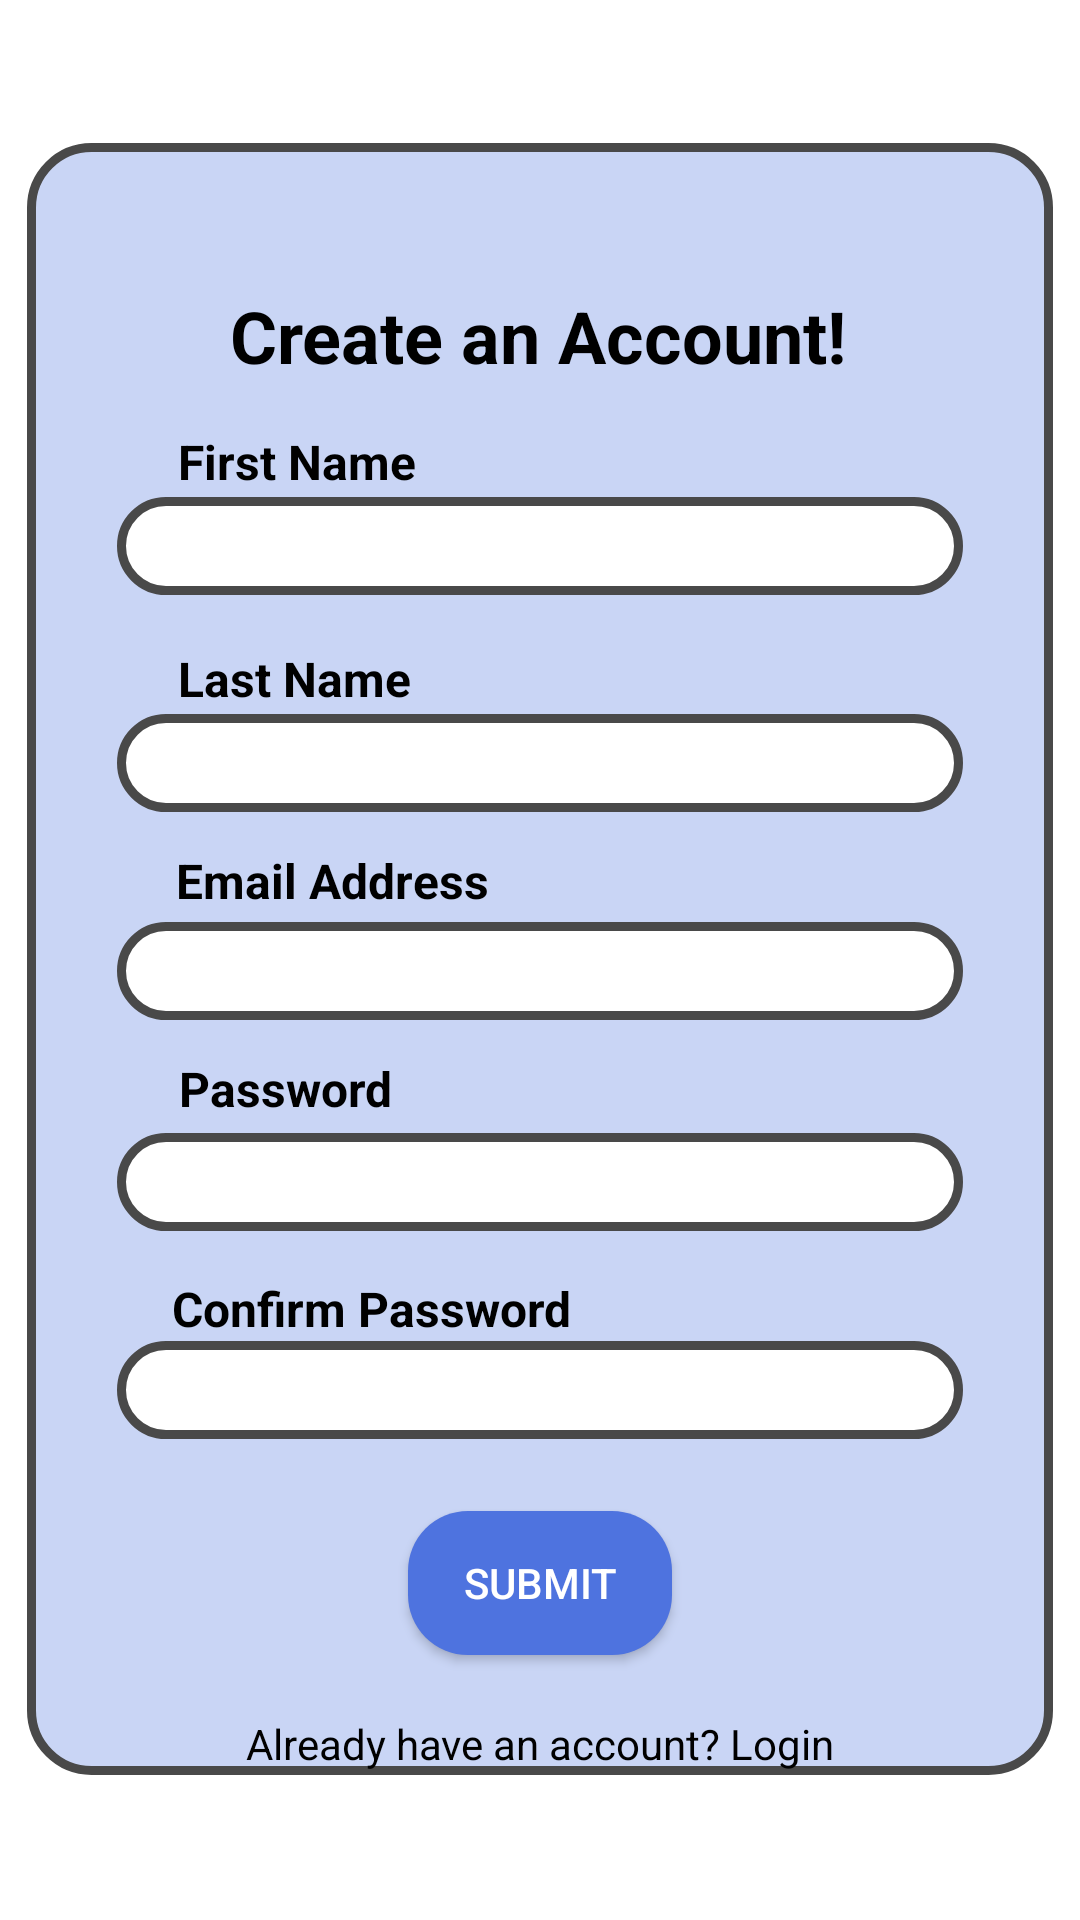

Here is an Android app screen rendered from its layout file. Give the layout XML and the strings, colors and styles it references.
<!-- AndroidManifest.xml: application theme Theme.IPMS -->
<!-- res/layout/activity_create_info.xml -->
<?xml version="1.0" encoding="utf-8"?>
<androidx.constraintlayout.widget.ConstraintLayout xmlns:android="http://schemas.android.com/apk/res/android"
    xmlns:app="http://schemas.android.com/apk/res-auto"
    xmlns:tools="http://schemas.android.com/tools"
    android:layout_width="match_parent"
    android:layout_height="match_parent"
    tools:context=".Create_Info">

    <androidx.constraintlayout.widget.ConstraintLayout
        android:id="@+id/constraintLayout"
        android:layout_width="0dp"
        android:layout_height="0dp"
        android:background="@drawable/curve_2"
        app:layout_constraintBottom_toBottomOf="parent"
        app:layout_constraintEnd_toEndOf="parent"
        app:layout_constraintHeight_percent="0.85"
        app:layout_constraintStart_toStartOf="parent"
        app:layout_constraintTop_toTopOf="parent"
        app:layout_constraintVertical_bias="0.495"
        app:layout_constraintWidth_percent="0.95">

        <TextView
            android:id="@+id/account_head"
            android:layout_width="wrap_content"
            android:layout_height="wrap_content"
            android:layout_marginTop="48dp"
            android:text="@string/create_an_account"
            android:textColor="@color/black"
            android:textSize="24sp"
            android:textStyle="bold"
            app:layout_constraintEnd_toEndOf="parent"
            app:layout_constraintHorizontal_bias="0.497"
            app:layout_constraintStart_toStartOf="parent"
            app:layout_constraintTop_toTopOf="parent" />

        <TextView
            android:id="@+id/First_text"
            android:layout_width="wrap_content"
            android:layout_height="wrap_content"
            android:layout_marginTop="15dp"
            android:layout_marginBottom="1dp"
            android:text="@string/first_name"
            android:textColor="@color/black"
            android:textSize="16sp"
            android:textStyle="bold"
            app:layout_constraintBottom_toTopOf="@+id/First_Name"
            app:layout_constraintEnd_toEndOf="parent"
            app:layout_constraintHorizontal_bias="0.191"
            app:layout_constraintStart_toStartOf="parent"
            app:layout_constraintTop_toBottomOf="@+id/account_head" />

        <EditText
            android:id="@+id/First_Name"
            android:layout_width="match_parent"
            android:layout_height="0dp"
            android:layout_marginLeft="30dp"
            android:layout_marginRight="30dp"
            android:layout_marginBottom="9dp"
            android:autofillHints="Name"
            android:background="@drawable/name"
            android:inputType="textPersonName"
            android:paddingStart="20dp"
            android:paddingTop="10dp"
            android:paddingEnd="10dp"
            android:paddingBottom="10dp"
            android:textColor="@color/black"
            android:textSize="12sp"
            app:layout_constraintBottom_toTopOf="@+id/Last_text"
            app:layout_constraintEnd_toEndOf="parent"
            app:layout_constraintHeight_percent="0.06"
            app:layout_constraintStart_toStartOf="parent"
            app:layout_constraintTop_toBottomOf="@+id/First_text" />

        <TextView
            android:id="@+id/Last_text"
            android:layout_width="wrap_content"
            android:layout_height="wrap_content"
            android:layout_marginTop="8dp"
            android:layout_marginBottom="1dp"
            android:text="@string/last_name"
            android:textColor="@color/black"
            android:textSize="16sp"
            android:textStyle="bold"
            app:layout_constraintBottom_toTopOf="@+id/Last_Name"
            app:layout_constraintEnd_toEndOf="parent"
            app:layout_constraintHorizontal_bias="0.191"
            app:layout_constraintStart_toStartOf="parent"
            app:layout_constraintTop_toBottomOf="@+id/First_Name" />

        <EditText
            android:id="@+id/Last_Name"
            android:layout_width="match_parent"
            android:layout_height="0dp"
            android:textColor="@color/black"
            android:layout_marginLeft="30dp"
            android:layout_marginRight="30dp"
            android:layout_marginBottom="9dp"
            android:paddingStart="20dp"
            android:paddingTop="10dp"
            android:paddingEnd="10dp"
            android:paddingBottom="10dp"
            android:background="@drawable/name"
            android:textSize="12sp"
            android:inputType="textPersonName"
            app:layout_constraintBottom_toTopOf="@+id/textView6"
            app:layout_constraintEnd_toEndOf="parent"
            app:layout_constraintHeight_percent="0.06"
            app:layout_constraintStart_toStartOf="parent"
            app:layout_constraintTop_toBottomOf="@+id/Last_text"
            android:autofillHints="" />

        <TextView
            android:id="@+id/textView6"
            android:layout_width="wrap_content"
            android:layout_height="wrap_content"
            android:layout_marginTop="3dp"
            android:layout_marginBottom="3dp"
            android:text="@string/email_address"
            android:textColor="@color/black"
            android:textSize="16sp"
            android:textStyle="bold"
            app:layout_constraintBottom_toTopOf="@+id/editTextTextPersonName3"
            app:layout_constraintEnd_toEndOf="parent"
            app:layout_constraintHorizontal_bias="0.209"
            app:layout_constraintStart_toStartOf="parent"
            app:layout_constraintTop_toBottomOf="@+id/Last_Name" />

        <EditText
            android:id="@+id/editTextTextPersonName3"
            android:layout_width="match_parent"
            android:layout_height="0dp"
            android:textColor="@color/black"
            android:layout_marginLeft="30dp"
            android:layout_marginRight="30dp"
            android:layout_marginBottom="10dp"
            android:textSize="12sp"
            android:paddingStart="20dp"
            android:paddingTop="10dp"
            android:paddingEnd="10dp"
            android:paddingBottom="10dp"
            android:background="@drawable/name"
            android:inputType="textEmailAddress"
            app:layout_constraintBottom_toTopOf="@+id/Password_text"
            app:layout_constraintEnd_toEndOf="parent"
            app:layout_constraintHeight_percent="0.06"
            app:layout_constraintStart_toStartOf="parent"
            app:layout_constraintTop_toBottomOf="@+id/textView6"
            android:autofillHints="" />

        <TextView
            android:id="@+id/Password_text"
            android:layout_width="wrap_content"
            android:layout_height="wrap_content"
            android:layout_marginTop="2dp"
            android:layout_marginBottom="4dp"
            android:text="@string/password"
            android:textColor="@color/black"
            android:textSize="16sp"
            android:textStyle="bold"
            app:layout_constraintBottom_toTopOf="@+id/Password"
            app:layout_constraintEnd_toEndOf="parent"
            app:layout_constraintHorizontal_bias="0.187"
            app:layout_constraintStart_toStartOf="parent"
            app:layout_constraintTop_toBottomOf="@+id/editTextTextPersonName3" />

        <EditText
            android:id="@+id/Password"
            android:layout_width="match_parent"
            android:layout_height="0dp"
            android:layout_marginLeft="30dp"
            android:layout_marginRight="30dp"
            android:textColor="@color/black"
            android:layout_marginBottom="13dp"
            android:textSize="12sp"
            android:paddingStart="20dp"
            android:paddingTop="10dp"
            android:paddingEnd="10dp"
            android:paddingBottom="10dp"
            android:background="@drawable/name"
            android:inputType="textPassword"
            app:layout_constraintBottom_toTopOf="@+id/Confirm_text"
            app:layout_constraintEnd_toEndOf="parent"
            app:layout_constraintHeight_percent="0.06"
            app:layout_constraintStart_toStartOf="parent"
            app:layout_constraintTop_toBottomOf="@+id/Password_text"
            android:autofillHints="" />

        <TextView
            android:id="@+id/Confirm_text"
            android:layout_width="wrap_content"
            android:layout_height="wrap_content"
            android:layout_marginTop="2dp"
            android:text="@string/confirm_password"
            android:textColor="@color/black"
            android:textSize="16sp"
            android:textStyle="bold"
            app:layout_constraintBottom_toTopOf="@+id/Confirm_Password"
            app:layout_constraintEnd_toEndOf="parent"
            app:layout_constraintHorizontal_bias="0.232"
            app:layout_constraintStart_toStartOf="parent"
            app:layout_constraintTop_toBottomOf="@+id/Password" />

        <EditText
            android:id="@+id/Confirm_Password"
            android:layout_width="match_parent"
            android:layout_height="0dp"
            android:layout_marginLeft="30dp"
            android:layout_marginRight="30dp"
            android:layout_marginBottom="37dp"
            android:textSize="12sp"
            android:paddingStart="20dp"
            android:paddingTop="10dp"
            android:paddingEnd="10dp"
            android:paddingBottom="10dp"
            android:background="@drawable/name"
            android:inputType="textPassword"
            android:textColor="@color/black"
            app:layout_constraintBottom_toTopOf="@+id/submit"
            app:layout_constraintEnd_toEndOf="parent"
            app:layout_constraintHeight_percent="0.06"
            app:layout_constraintStart_toStartOf="parent"
            app:layout_constraintTop_toBottomOf="@+id/Confirm_text" />

        <Button
            android:id="@+id/submit"
            android:layout_width="wrap_content"
            android:layout_height="wrap_content"
            android:layout_marginTop="24dp"
            android:background="@drawable/curve_button"
            android:text="@string/submit"
            android:textColor="@color/white"
            app:layout_constraintEnd_toEndOf="parent"
            app:layout_constraintStart_toStartOf="parent"
            app:layout_constraintTop_toBottomOf="@+id/Confirm_Password" />

        <TextView
            android:id="@+id/have_account"
            android:layout_width="wrap_content"
            android:layout_height="wrap_content"
            android:layout_marginTop="20dp"
            android:text="@string/already_have_an_account_login"
            android:textColor="#000000"
            app:layout_constraintBottom_toBottomOf="parent"
            app:layout_constraintEnd_toEndOf="parent"
            app:layout_constraintStart_toStartOf="parent"
            app:layout_constraintTop_toBottomOf="@+id/submit"
            app:layout_constraintVertical_bias="0.0" />

    </androidx.constraintlayout.widget.ConstraintLayout>
</androidx.constraintlayout.widget.ConstraintLayout>
<!-- resources referenced by this layout -->
<resources>
  <color name="black">#FF000000</color>
  <color name="white">#FFFFFFFF</color>
  <!-- drawable curve_2 (drawable) -->
  <?xml version="1.0" encoding="utf-8"?>
  <shape xmlns:android="http://schemas.android.com/apk/res/android"
      android:shape="rectangle"
      >
      <solid android:color="#4D4E73DF"/>
      <stroke android:width="3dp"
  
          android:color="#494949"
          android:background="#000080"/>
      <corners android:topLeftRadius="20dp"
          android:topRightRadius="20dp"
          android:bottomLeftRadius="20dp"
          android:bottomRightRadius="20dp"
          />
  </shape>
  <!-- drawable curve_button (drawable) -->
  <?xml version="1.0" encoding="utf-8"?>
  <shape xmlns:android="http://schemas.android.com/apk/res/android"
      android:shape="rectangle">
      <solid android:color="@color/colorPrimary"/>
      <corners android:topLeftRadius="20dp"
          android:topRightRadius="20dp"
          android:bottomLeftRadius="20dp"
          android:bottomRightRadius="20dp"
          />
  </shape>
  <!-- drawable name (drawable) -->
  <?xml version="1.0" encoding="utf-8"?>
  <shape xmlns:android="http://schemas.android.com/apk/res/android"
      android:shape="rectangle">
      <solid android:color="#FFFFFF"/>
      <stroke android:width="3dp"
  
          android:color="#494949"
          android:background="#000080"/>
      <corners android:topLeftRadius="20dp"
          android:topRightRadius="20dp"
          android:bottomLeftRadius="20dp"
          android:bottomRightRadius="20dp"
          />
  </shape>
  <string name="already_have_an_account_login">Already have an account? Login</string>
  <string name="confirm_password">Confirm Password</string>
  <string name="create_an_account">Create an Account!</string>
  <string name="email_address">Email Address</string>
  <string name="first_name">First Name</string>
  <string name="last_name">Last Name</string>
  <string name="password">Password</string>
  <string name="submit">Submit</string>
  <style name="Theme.IPMS" parent="Theme.MaterialComponents.DayNight.DarkActionBar">
          
          <item name="colorPrimary">@color/purple_500</item>
          <item name="colorPrimaryVariant">@color/purple_700</item>
          <item name="colorOnPrimary">@color/white</item>
          
          <item name="colorSecondary">@color/teal_200</item>
          <item name="colorSecondaryVariant">@color/teal_700</item>
          <item name="colorOnSecondary">@color/black</item>
          
          <item name="android:statusBarColor" tools:targetApi="l">?attr/colorPrimaryVariant</item>
          
      </style>
  <color name="colorPrimary">#4E73DF</color>
  <color name="purple_500">#FF6200EE</color>
  <color name="purple_700">#FF3700B3</color>
  <color name="teal_200">#FF03DAC5</color>
  <color name="teal_700">#FF018786</color>
</resources>
